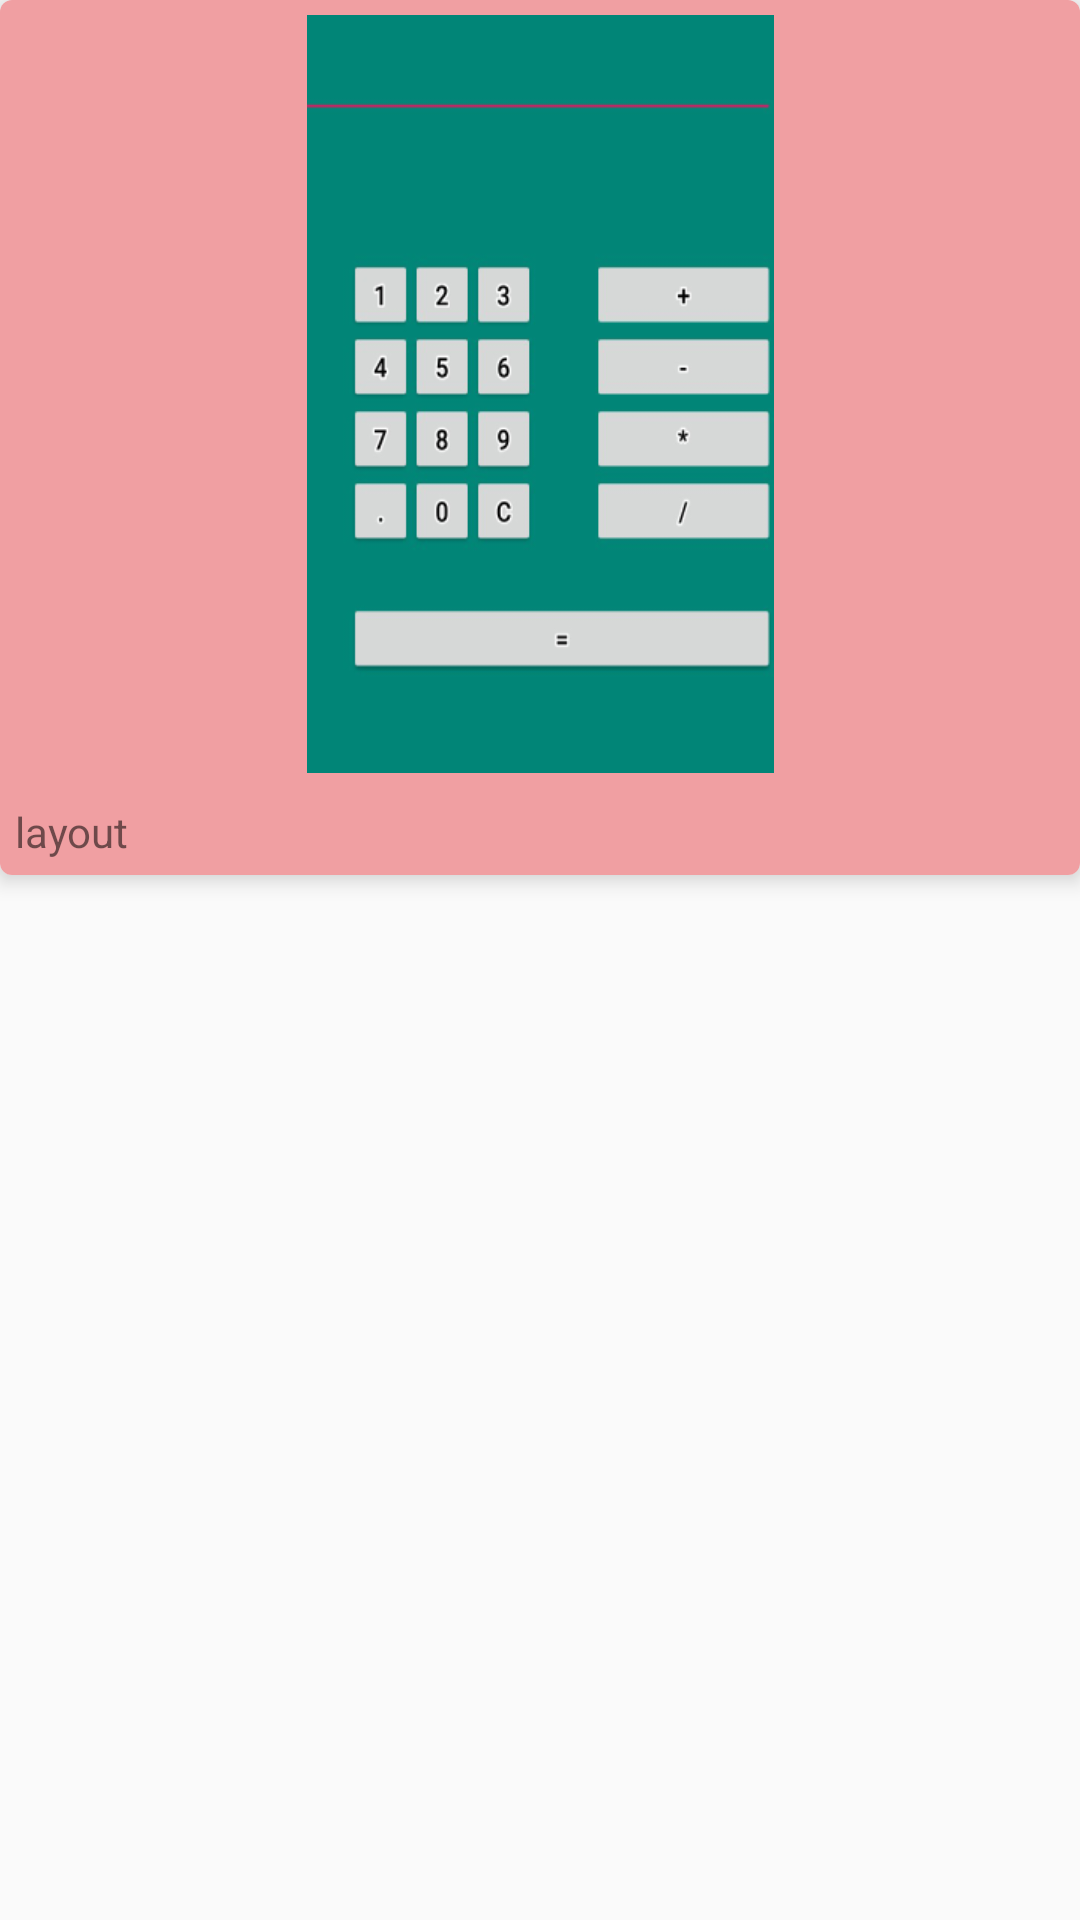

Android layout source for this screen:
<!-- AndroidManifest.xml: application theme AppTheme -->
<!-- res/layout/layout_grid_itemrelative.xml -->
<?xml version="1.0" encoding="utf-8"?>
<RelativeLayout xmlns:android="http://schemas.android.com/apk/res/android"
    android:layout_width="match_parent"
    android:layout_height="wrap_content"
    xmlns:app="http://schemas.android.com/apk/res-auto"
    android:layout_margin="6dp">

    <android.support.v7.widget.CardView
        android:layout_width="match_parent"
        android:layout_height="wrap_content"
        app:cardCornerRadius="4dp"
        app:cardElevation="4dp"
        android:layout_centerHorizontal="true">

        <RelativeLayout
            android:layout_width="match_parent"
            android:layout_height="wrap_content"
            android:padding="5dp"
            android:background="@color/colorpink">
            <ImageView
                android:id="@+id/image"
                android:layout_width="match_parent"
                android:layout_height="wrap_content"
                android:src="@mipmap/background"
                android:scaleType="center"/>

            <TextView
                android:layout_width="wrap_content"
                android:layout_height="wrap_content"
                android:text="layout"
                android:layout_below="@+id/image"
                android:layout_marginTop="10dp"
                android:id="@+id/name"/>

        </RelativeLayout>
    </android.support.v7.widget.CardView>

</RelativeLayout>
<!-- resources referenced by this layout -->
<resources>
  <color name="colorpink">#F09FA2</color>
  <!-- mipmap background: png bitmap (mipmap-xhdpi, 24605 bytes) -->
  <style name="AppTheme" parent="Theme.AppCompat.Light.DarkActionBar">
          
          <item name="colorPrimary">@color/colorBack</item>
          <item name="colorPrimaryDark">@color/colorPrimaryDark</item>
          <item name="colorAccent">@color/colorAccent</item>
      </style>
  <color name="colorBack">#000000</color>
  <color name="colorPrimaryDark">#00574B</color>
  <color name="colorAccent">#D81B60</color>
</resources>
